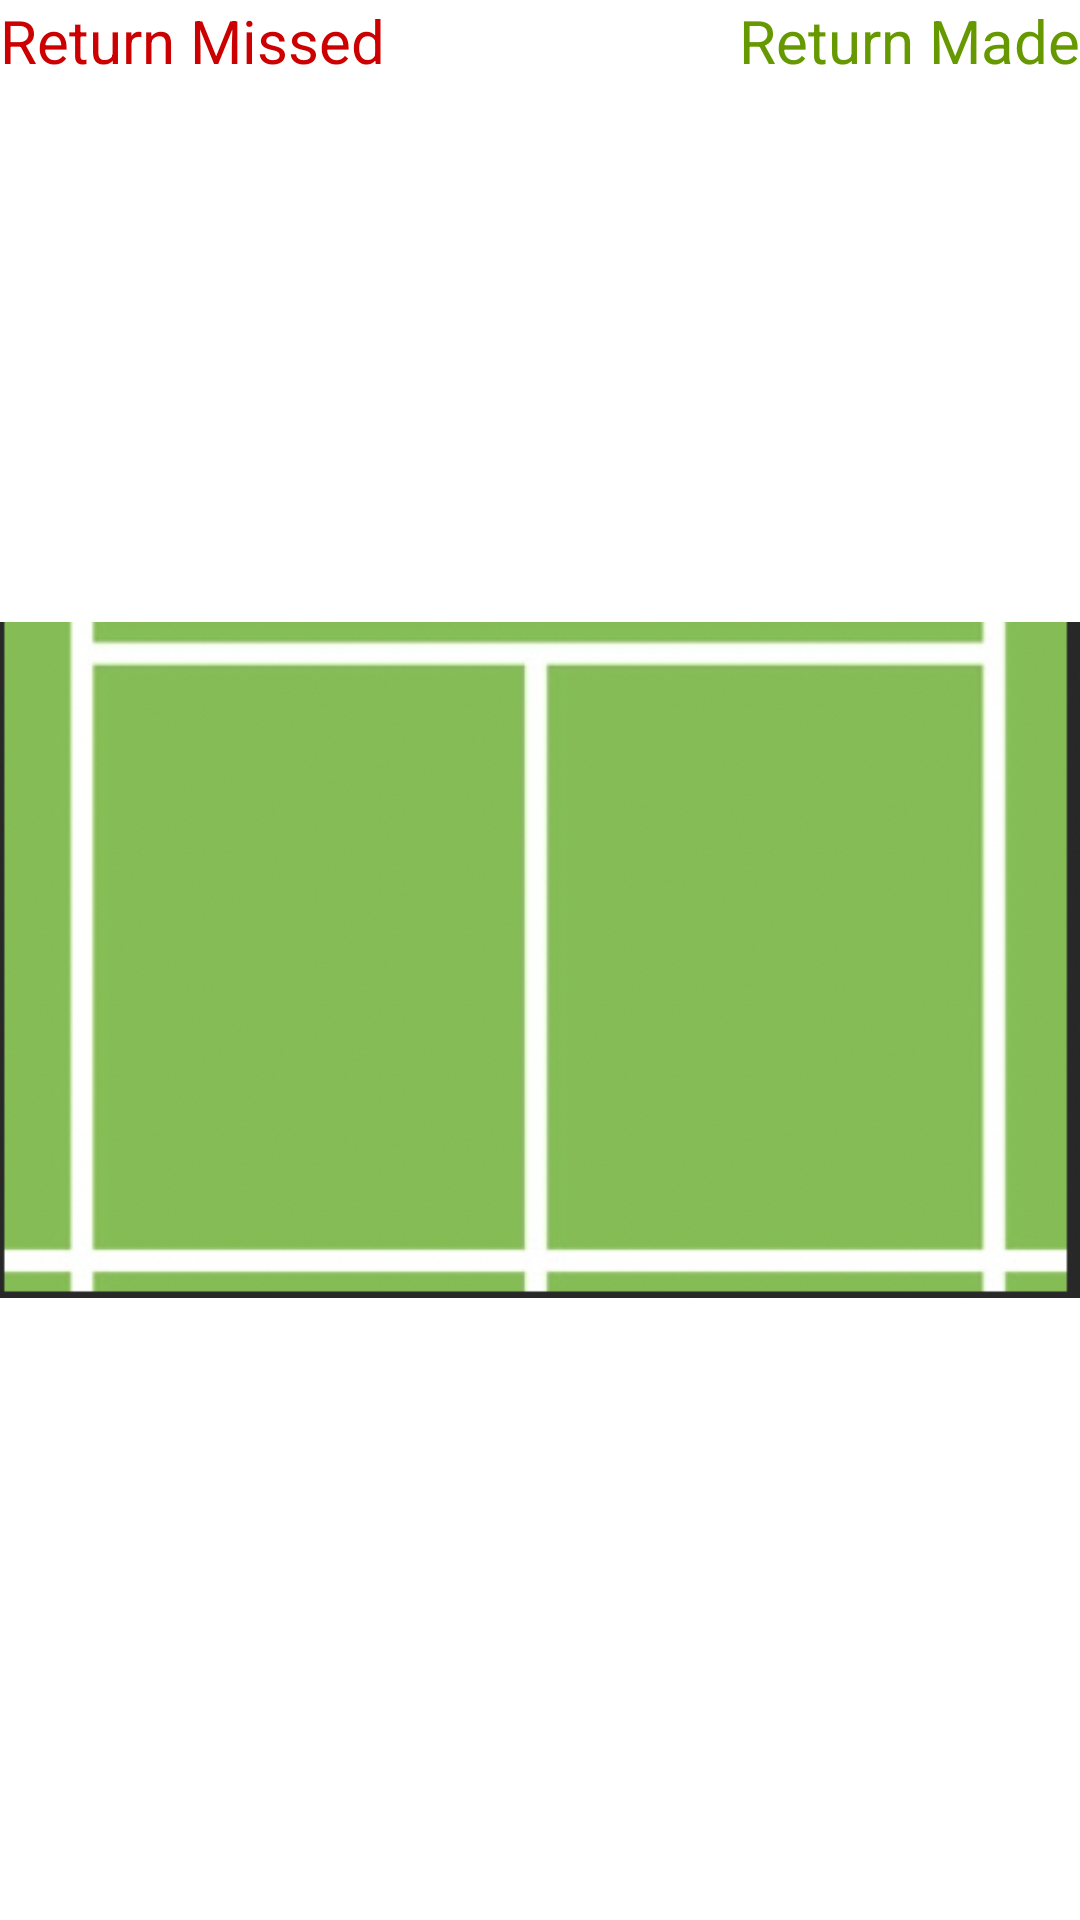

Write the Android layout XML for this screen, with the resource values it uses.
<!-- AndroidManifest.xml: application theme Theme.TennisTracker -->
<!-- res/layout/servespot_tracker_sum.xml -->
<?xml version="1.0" encoding="utf-8"?>
<RelativeLayout
    xmlns:android="http://schemas.android.com/apk/res/android"
    xmlns:app="http://schemas.android.com/apk/res-auto"
    xmlns:tools="http://schemas.android.com/tools"
    android:id="@+id/relative_layout_2"
    android:layout_width="match_parent"
    android:layout_height="match_parent"
    tools:context=".ServeTracker">


    <ImageView
        android:id="@+id/my_image"
        android:layout_width="402dp"
        android:layout_height="738dp"
        android:src="@drawable/servicebox_right"
        app:layout_constraintEnd_toEndOf="parent"
        app:layout_constraintHorizontal_bias="0.444"
        app:layout_constraintStart_toStartOf="parent"
        app:layout_constraintTop_toTopOf="parent" />

    <TextView
        android:layout_width="wrap_content"
        android:layout_height="wrap_content"
        android:text="Return Made"
        android:textColor="@android:color/holo_green_dark"
        android:layout_alignParentRight="true"
        android:layout_alignParentTop="true"
        android:textSize="20dp"
        />

    <TextView
        android:layout_width="wrap_content"
        android:layout_height="wrap_content"
        android:text = "Return Missed"
        android:textColor="@android:color/holo_red_dark"
        android:textSize="20dp"
        />


</RelativeLayout>
<!-- resources referenced by this layout -->
<resources>
  <!-- drawable servicebox_right: jpeg bitmap (drawable, 46211 bytes) -->
  <style name="Theme.TennisTracker" parent="Theme.MaterialComponents.DayNight.DarkActionBar">
          
          <item name="colorPrimary">@color/yellow_dark</item>
          <item name="colorPrimaryVariant">@color/yellow_bright</item>
          <item name="colorOnPrimary">@color/white</item>
          
          <item name="colorSecondary">@color/teal_200</item>
          <item name="colorSecondaryVariant">@color/teal_700</item>
          <item name="colorOnSecondary">@color/black</item>
          
          <item name="android:statusBarColor">?attr/colorPrimaryVariant</item>
          
      </style>
  <color name="yellow_dark">#FBC02D</color>
  <color name="yellow_bright">#FDD835</color>
  <color name="white">#FFFFFFFF</color>
  <color name="teal_200">#FF03DAC5</color>
  <color name="teal_700">#FF018786</color>
  <color name="black">#FF000000</color>
</resources>
